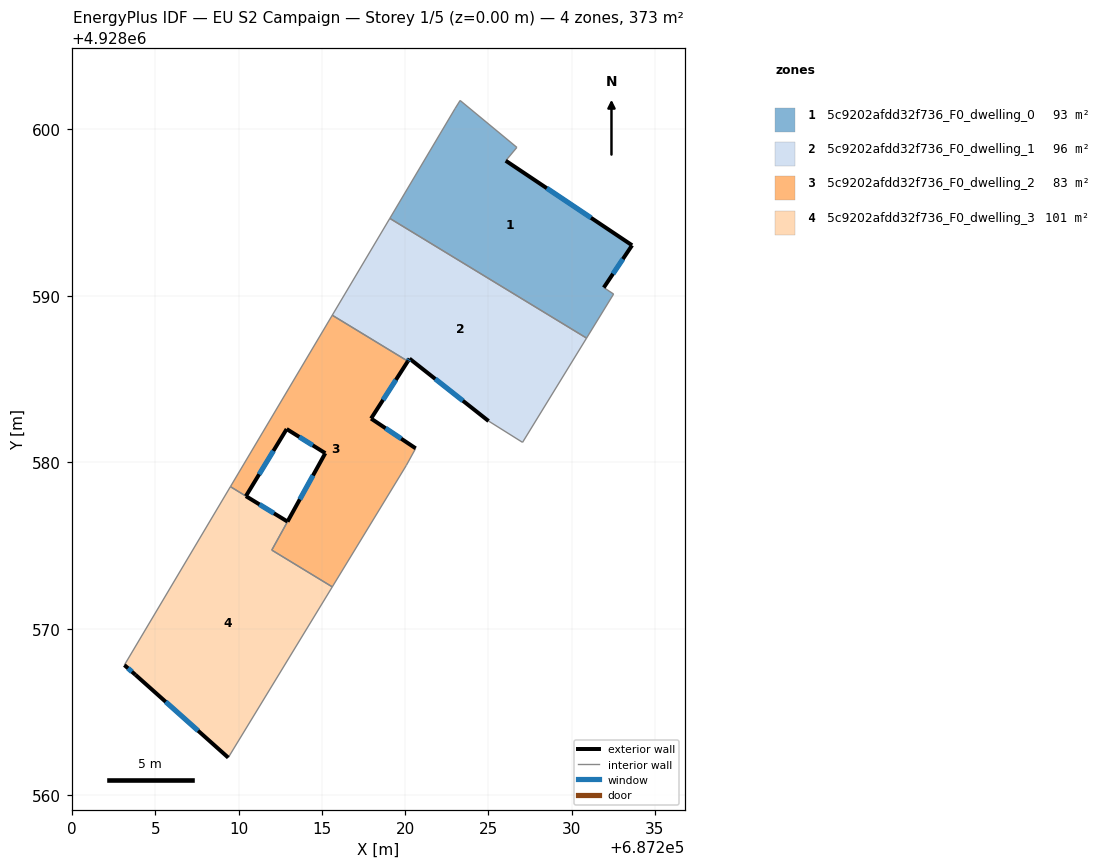
=== STOREY PLAN SPEC (per zone: floor XY polygon, exterior-wall plan segments, windows/doors) ===
zone 1: 5c9202afdd32f736_F0_dwelling_0  (93.2 m²)
  floor: (687230.90, 4928587.46) (687232.52, 4928590.11) (687231.93, 4928590.49) (687233.63, 4928593.03) (687226.04, 4928598.11) (687226.71, 4928598.91) (687223.30, 4928601.73) (687223.00, 4928601.25) (687219.08, 4928594.65)
  exterior wall: (687226.04, 4928598.11) – (687233.63, 4928593.03)  [9.1 m]
    window: (687228.51, 4928596.46) – (687231.16, 4928594.69)  [3.3 m²]
  exterior wall: (687233.63, 4928593.03) – (687231.93, 4928590.49)  [3.1 m]
    window: (687233.08, 4928592.21) – (687232.48, 4928591.32)  [1.1 m²]
  interior walls: 7
zone 2: 5c9202afdd32f736_F0_dwelling_1  (95.7 m²)
  floor: (687227.05, 4928581.20) (687230.90, 4928587.46) (687219.08, 4928594.65) (687215.62, 4928588.83) (687220.16, 4928586.07) (687220.26, 4928586.22) (687225.01, 4928582.47)
  exterior wall: (687225.01, 4928582.47) – (687220.26, 4928586.22)  [6.1 m]
    window: (687223.47, 4928583.69) – (687221.81, 4928585.01)  [2.2 m²]
  exterior wall: (687220.26, 4928586.22) – (687220.16, 4928586.07)  [0.2 m]
    window: (687220.23, 4928586.17) – (687220.19, 4928586.12)  [0.1 m²]
  interior walls: 5
zone 3: 5c9202afdd32f736_F0_dwelling_2  (82.6 m²)
  floor: (687215.62, 4928572.51) (687220.07, 4928579.82) (687220.63, 4928580.83) (687217.95, 4928582.62) (687220.16, 4928586.07) (687215.62, 4928588.83) (687209.50, 4928578.54) (687210.34, 4928578.02) (687210.43, 4928577.97) (687212.88, 4928582.00) (687215.20, 4928580.54) (687211.99, 4928574.72)
  exterior wall: (687215.20, 4928580.54) – (687212.88, 4928582.00)  [2.7 m]
    window: (687214.45, 4928581.02) – (687213.64, 4928581.52)  [1.0 m²]
  exterior wall: (687212.88, 4928582.00) – (687210.43, 4928577.96)  [4.7 m]
    window: (687212.08, 4928580.68) – (687211.23, 4928579.28)  [1.7 m²]
  exterior wall: (687220.16, 4928586.07) – (687217.95, 4928582.62)  [4.1 m]
    window: (687219.44, 4928584.95) – (687218.67, 4928583.75)  [1.5 m²]
  exterior wall: (687217.95, 4928582.62) – (687220.63, 4928580.83)  [3.2 m]
    window: (687218.82, 4928582.04) – (687219.76, 4928581.42)  [1.2 m²]
  exterior wall: (687212.93, 4928576.43) – (687215.20, 4928580.54)  [4.7 m]
    window: (687213.67, 4928577.77) – (687214.46, 4928579.21)  [1.7 m²]
  interior walls: 7
zone 4: 5c9202afdd32f736_F0_dwelling_3  (101.1 m²)
  floor: (687209.37, 4928562.26) (687215.62, 4928572.51) (687211.99, 4928574.72) (687212.93, 4928576.43) (687210.43, 4928577.96) (687210.34, 4928578.02) (687209.50, 4928578.54) (687203.13, 4928567.82) (687203.80, 4928567.23)
  exterior wall: (687209.37, 4928562.26) – (687203.80, 4928567.23)  [7.5 m]
    window: (687207.56, 4928563.87) – (687205.61, 4928565.61)  [2.7 m²]
  exterior wall: (687203.80, 4928567.23) – (687203.13, 4928567.82)  [0.9 m]
    window: (687203.58, 4928567.42) – (687203.35, 4928567.62)  [0.3 m²]
  exterior wall: (687210.43, 4928577.97) – (687212.93, 4928576.43)  [2.9 m]
    window: (687211.24, 4928577.47) – (687212.12, 4928576.93)  [1.1 m²]
  interior walls: 5

=== DERIVED (storey summary) ===
Building: EU S2 Campaign
Storey: 1 of 5  (floor level z = 0.00 m)
Storey gross floor area: 372.6 m²
Zones on this storey: 4
  - 5c9202afdd32f736_F0_dwelling_0: floor 93.2 m²; exterior wall 12.2 m (36.6 m²); 2 window(s) 4.5 m²; WWR 12.2%
  - 5c9202afdd32f736_F0_dwelling_1: floor 95.7 m²; exterior wall 6.2 m (18.7 m²); 2 window(s) 2.3 m²; WWR 12.2%
  - 5c9202afdd32f736_F0_dwelling_2: floor 82.6 m²; exterior wall 19.5 m (58.4 m²); 5 window(s) 7.1 m²; WWR 12.2%
  - 5c9202afdd32f736_F0_dwelling_3: floor 101.1 m²; exterior wall 11.3 m (33.9 m²); 3 window(s) 4.1 m²; WWR 12.2%
Zone adjacency (shared interzone walls):
  - 5c9202afdd32f736_F0_dwelling_0 ↔ 5c9202afdd32f736_F0_dwelling_1
  - 5c9202afdd32f736_F0_dwelling_1 ↔ 5c9202afdd32f736_F0_dwelling_2
  - 5c9202afdd32f736_F0_dwelling_2 ↔ 5c9202afdd32f736_F0_dwelling_3